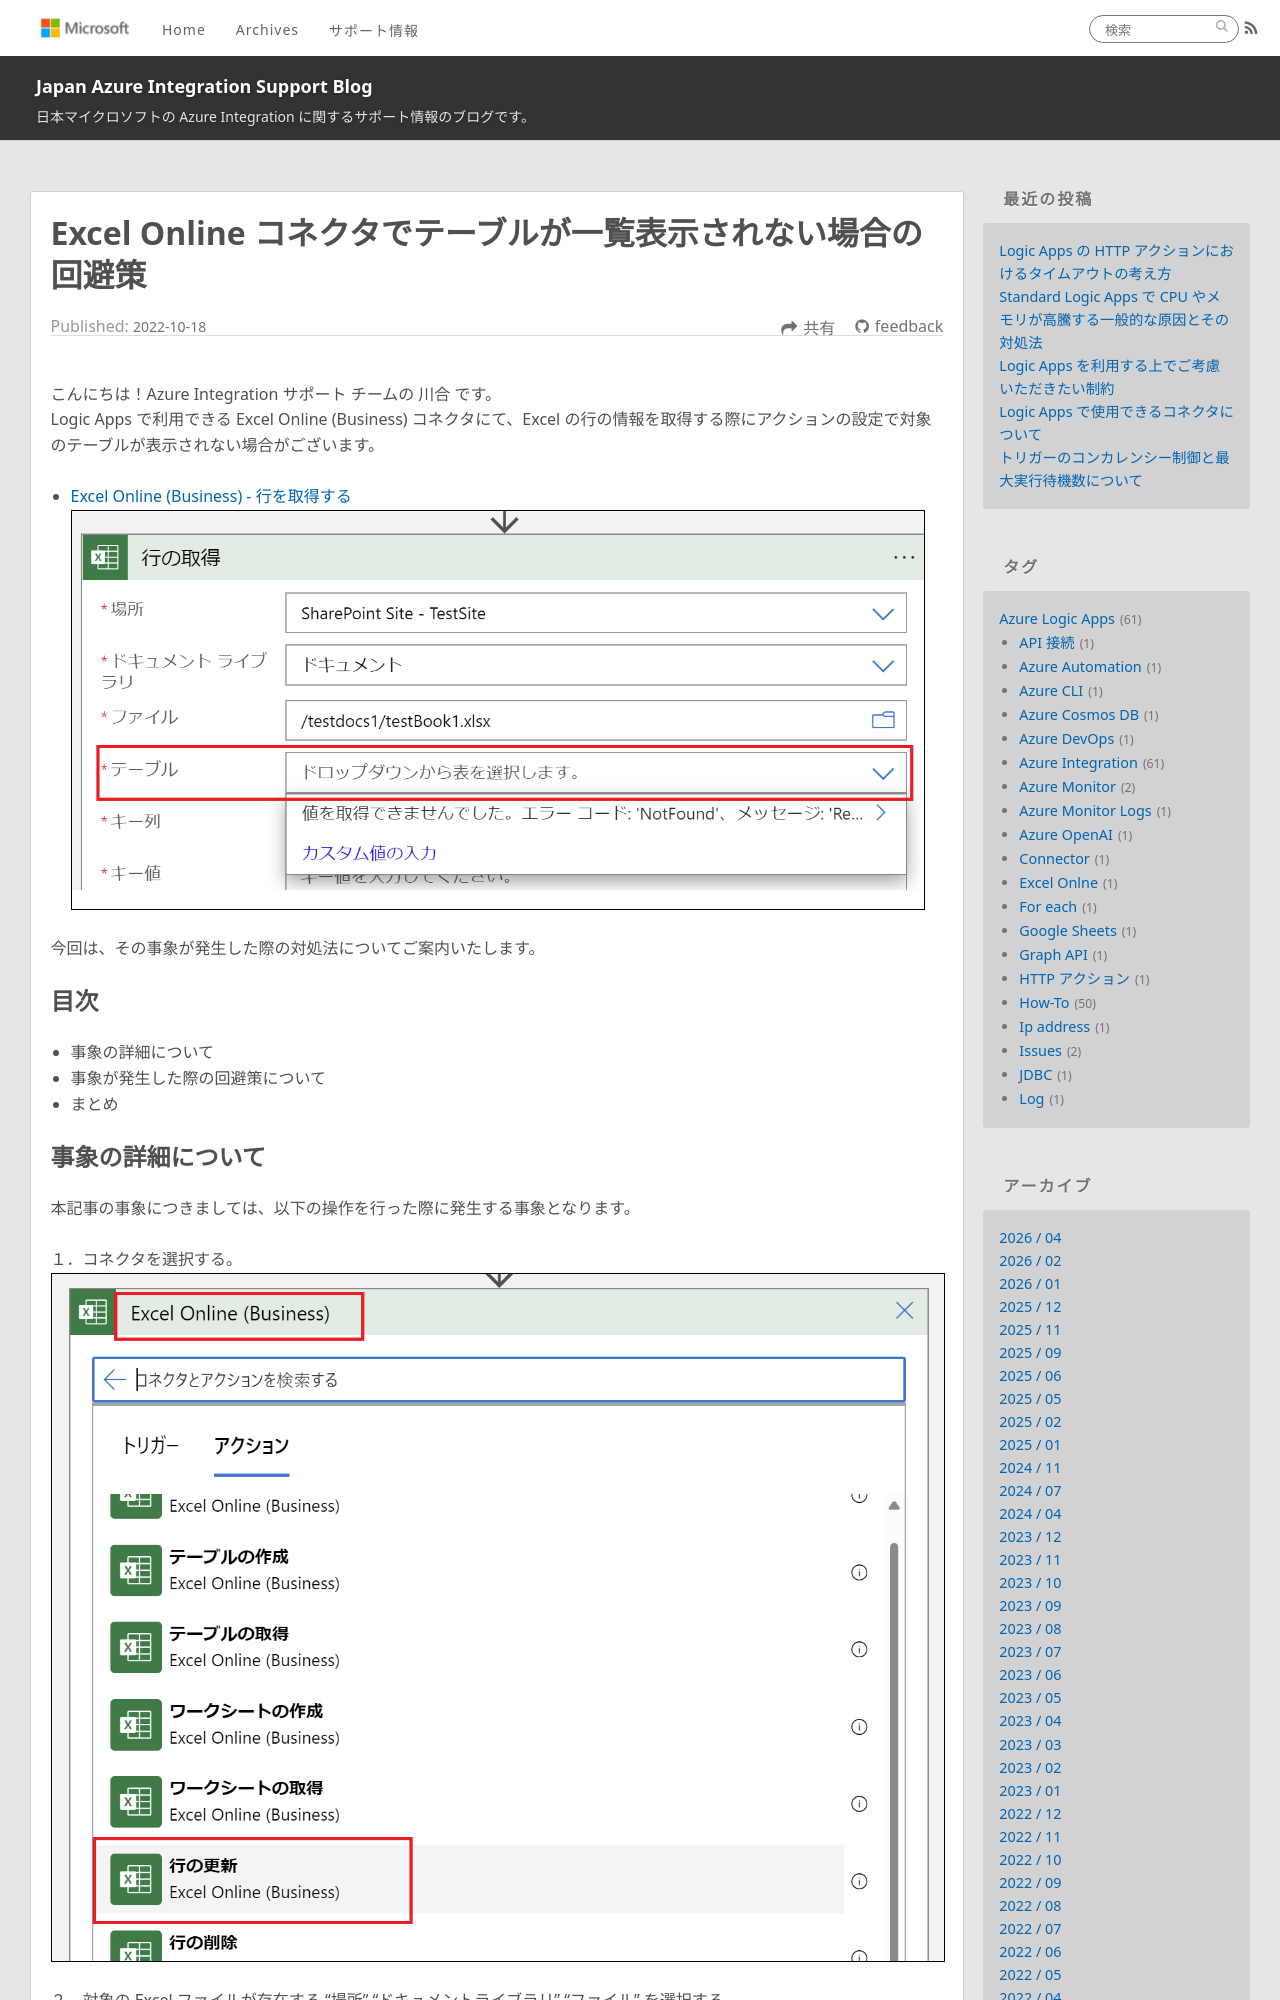

repository: Yiwen-Chen/blog · page: LogicApps/ExcelOnlineGetaRow/index.html · generator: jekyll

---
title: Excel Online コネクタでテーブルが一覧表示されない場合の回避策
date: 2022-10-18 00:00:00
tags:
  - How-To
  - Tips
  - Azure Integration
  - Azure Logic Apps 
  - Excel Onlne
---

こんにちは！Azure Integration サポート チームの 川合 です。  
Logic Apps で利用できる Excel Online  (Business) コネクタにて、Excel の行の情報を取得する際にアクションの設定で対象のテーブルが表示されない場合がございます。

- [Excel Online (Business) - 行を取得する](https://learn.microsoft.com/ja-jp/connectors/excelonlinebusiness/#%E8%A1%8C%E3%82%92%E5%8F%96%E5%BE%97%E3%81%99%E3%82%8B)
![](./ExcelOnlineGetaRow/image001.png)

今回は、その事象が発生した際の対処法についてご案内いたします。

<!-- more -->

## 目次
- 事象の詳細について
- 事象が発生した際の回避策について
- まとめ
